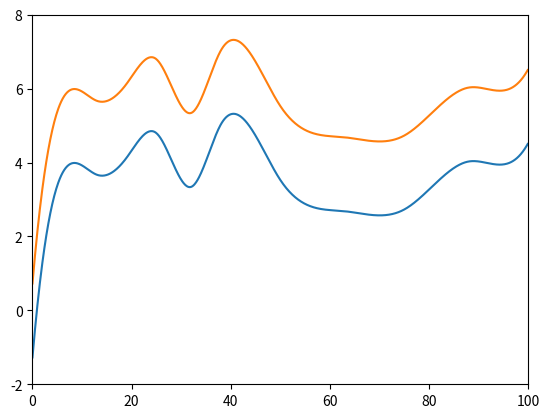

Python code for this plot:
import numpy as np
import matplotlib.pyplot as plt
from scipy import interpolate
import random

horizon = 100


def createCurve(h):
    x, y = [0], [0]
    for i in range(h):
        x.append(i + 1)
        y.append(y[-1] + random.random() * 0.5 - 0.125)
    tck = interpolate.splrep(x, y, s=0)
    xnew = np.arange(0, h, 0.1)
    ynew = interpolate.splev(xnew, tck, der=0)
    return (xnew, ynew)


def createCurveRec(h):
    x = range(h+1)
    y = [0]
    for i in range(h):
        if i < 10 :
            y.append(random.randint(1,3) + y[-1]/2)
        else :
            y.append(random.randint(1,4) + y[-1]/2)
    smooth = h - np.sqrt(2*h)
    tck = interpolate.splrep(x, y, s=smooth)
    xnew = np.arange(0, h, 0.1)
    ynew = interpolate.splev(xnew, tck, der=0)
    return (xnew, ynew)


if __name__ == '__main__':
    (xnew, ynew) = createCurveRec(horizon)

    plt.plot(xnew, ynew - 1, xnew, ynew + 1)
    plt.axis([-0.05, horizon, -2, 8])
    plt.show()